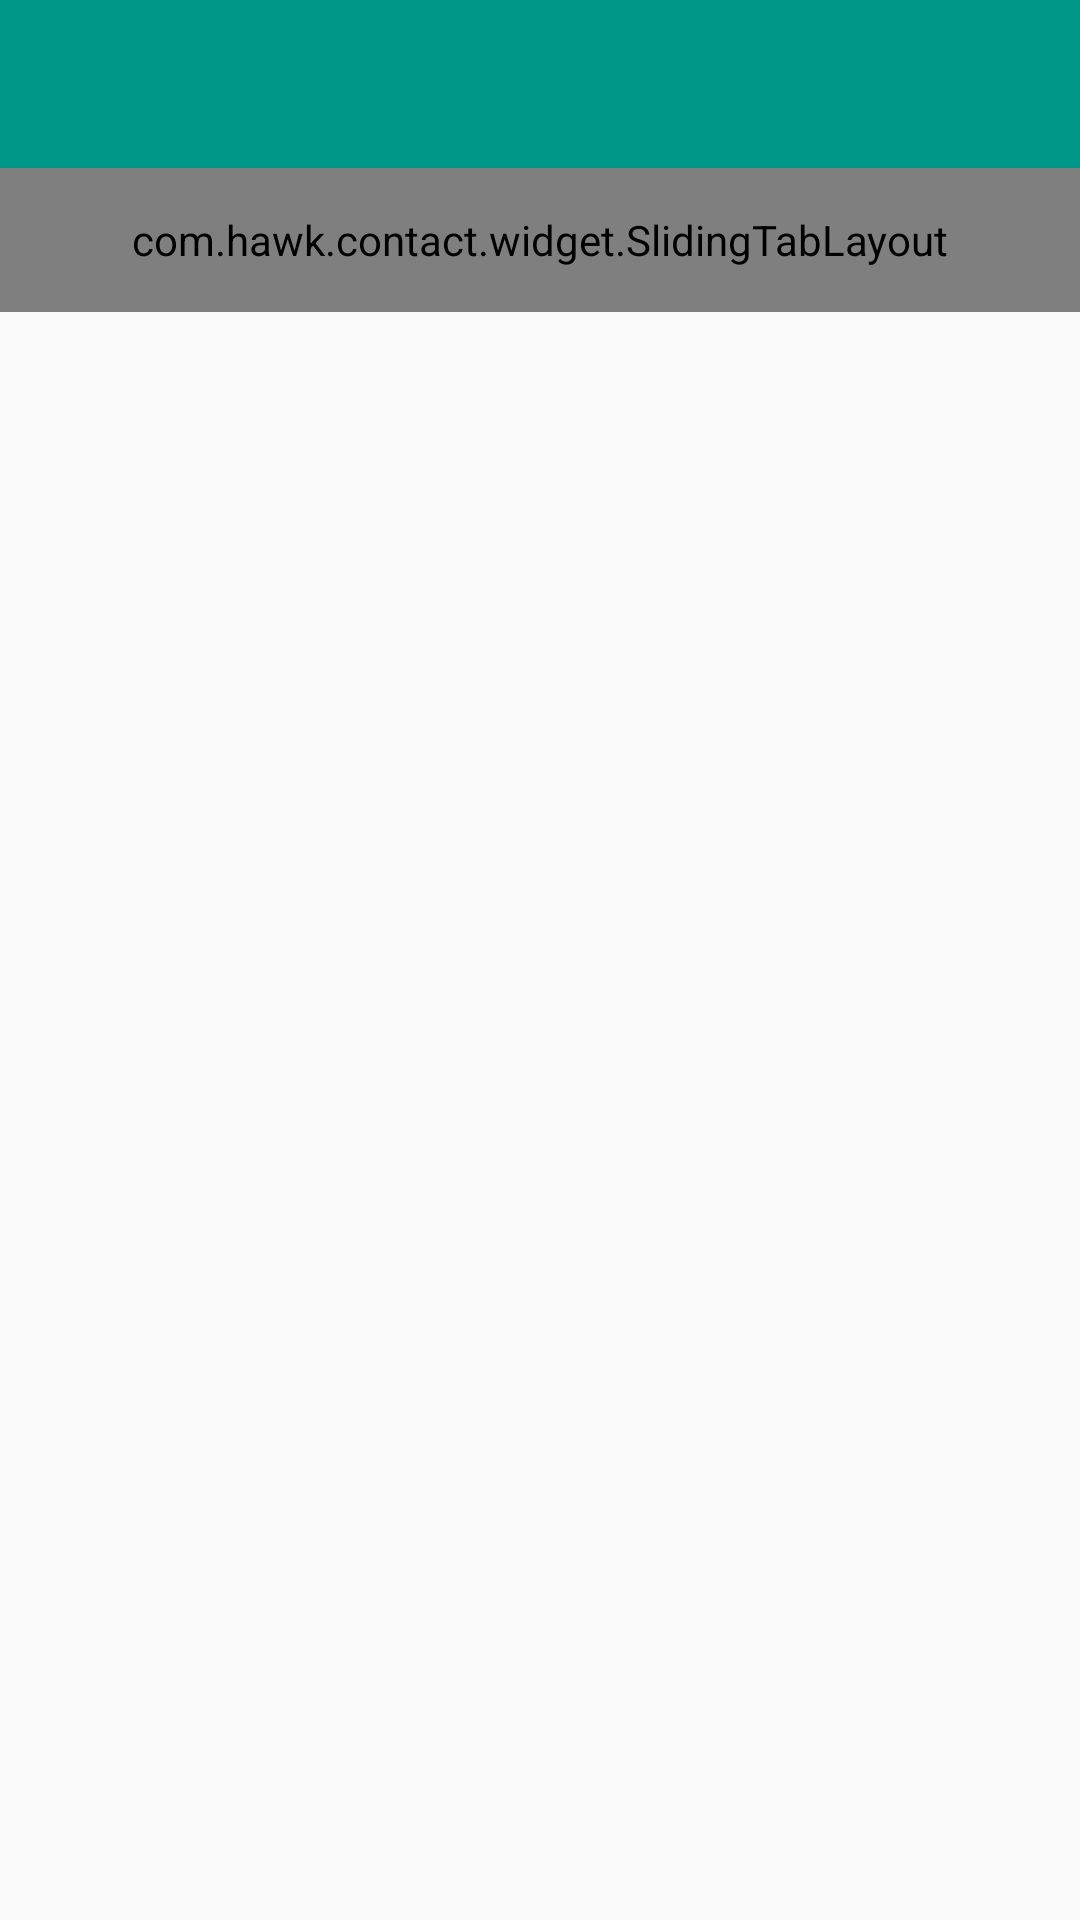

Android layout source for this screen:
<!-- AndroidManifest.xml: application theme AppTheme -->
<!-- res/layout/fragment_viewpager.xml -->
<?xml version="1.0" encoding="utf-8"?>
<LinearLayout xmlns:android="http://schemas.android.com/apk/res/android"
    xmlns:app="http://schemas.android.com/apk/res-auto"
    android:layout_width="match_parent"
    android:layout_height="match_parent"
    android:orientation="vertical">

    <include layout="@layout/comm_lay_toolbar" />

    <com.hawk.contact.widget.SlidingTabLayout
        android:id="@+id/viewpager_tabs"
        android:layout_width="match_parent"
        android:layout_height="@dimen/contact_discover_tab_height"
        android:background="?attr/colorPrimary"
        android:textAppearance="@style/TextAppearance.Contact.Tab"
        app:indicatorHeight="2dp"
        app:contentInsetStart="56dp"
        app:selectedColor="?attr/colorAccent"
        android:fadingEdgeLength="@dimen/spacing_minor"/>

    <android.support.v4.view.ViewPager
        android:id="@+id/viewpager"
        android:layout_width="match_parent"
        android:layout_height="0px"
        android:layout_weight="1" />

</LinearLayout>
<!-- res/layout/comm_lay_toolbar.xml (included above) -->
<?xml version="1.0" encoding="utf-8"?>
<android.support.v7.widget.Toolbar xmlns:android="http://schemas.android.com/apk/res/android"
    android:id="@+id/toolbar"
    android:layout_width="match_parent"
    android:layout_height="?attr/actionBarSize"
    style="@style/Widget.Contact.Toolbar" >

</android.support.v7.widget.Toolbar>
<!-- resources referenced by this layout -->
<resources>
  <dimen name="contact_discover_tab_height">48dp</dimen>
  <dimen name="spacing_minor">8dp</dimen>
  <style name="TextAppearance.Contact.Tab" parent="TextAppearance.AppCompat.Body2">
          <item name="android:textSize">12sp</item>
          <item name="android:textColor">@color/tab_text</item>
      </style>
  <style name="Widget.Contact.Toolbar" parent="Widget.AppCompat.Toolbar">
          <item name="android:background">?attr/colorPrimary</item>
          <item name="popupTheme">@style/ThemeOverlay.AppCompat.Light</item>
          <item name="theme">@style/ThemeOverlay.AppCompat.Dark.ActionBar</item>
          <item name="contentInsetStart">24dp</item>
      </style>
  <style name="AppTheme" parent="BaseAppTheme.Light">
  
      </style>
  <style name="BaseAppTheme.Light" parent="Theme.AppCompat.Light.DarkActionBar">
          
          <item name="colorPrimary">@color/primary_color</item>
          <item name="colorPrimaryDark">@color/dark_primary_color</item>
          <item name="colorAccent">@color/accent_color</item>
      </style>
  <color name="primary_color">#009688</color>
  <color name="dark_primary_color">#00796B</color>
  <color name="accent_color">#FFC107</color>
</resources>
